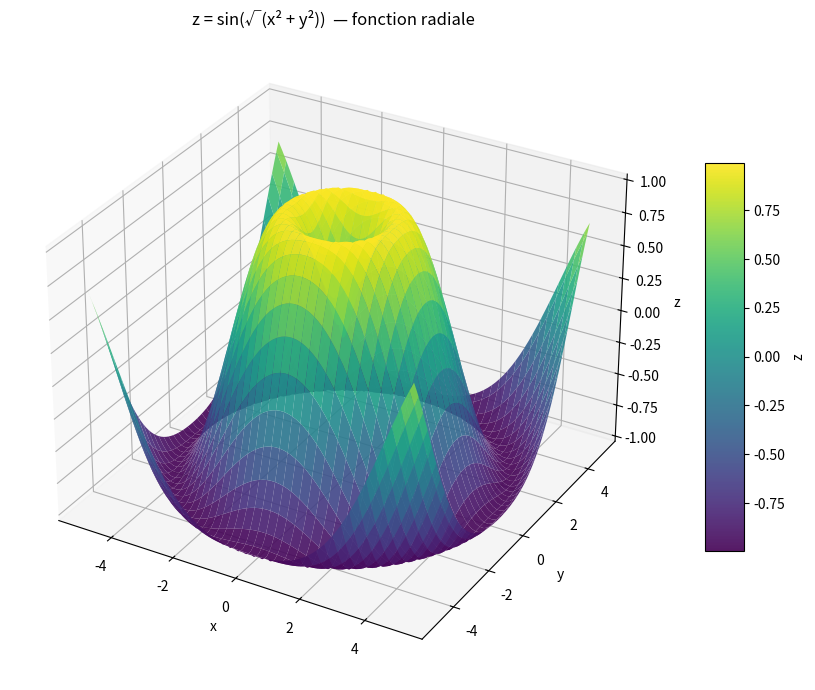

Here is the Python script that generated this plot:
import numpy as np
import matplotlib.pyplot as plt

# Surface 3D : z = f(x, y) = sin(√(x² + y²))
x = np.linspace(-5, 5, 80)
y = np.linspace(-5, 5, 80)
X, Y = np.meshgrid(x, y)
R = np.sqrt(X ** 2 + Y ** 2)
Z = np.sin(R)

fig = plt.figure(figsize=(10, 7))
ax = fig.add_subplot(111, projection="3d")

surf = ax.plot_surface(X, Y, Z, cmap="viridis", alpha=0.9, edgecolor="none")

ax.set_title("z = sin(√(x² + y²))  — fonction radiale")
ax.set_xlabel("x")
ax.set_ylabel("y")
ax.set_zlabel("z")

fig.colorbar(surf, ax=ax, shrink=0.6, aspect=10, label="z")

plt.tight_layout()
plt.show()
